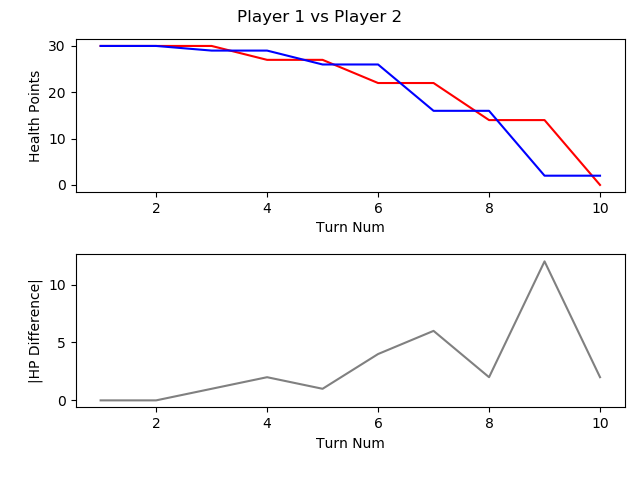

The table this chart was drawn from, first rows:
, TURN_NO, P1_HEALTH, P2_HEALTH, CURRENT_PLAYER, AMOUNTHEALEDTHISTURN, NUMATTACKSTHISTURN, NUMCARDSDRAWNTHISTURN, NUMCARDSPLAYEDTHISTURN, NUMCARDSTODRAW, NUMELEMENTALSPLAYEDLASTTURN, NUMELEMENTALSPLAYEDTHISTURN, NUMFRIENDLYMINIONSTHATATTACKEDTHISTURN, NUMFRIENDLYMINIONSTHATDIEDTHISTURN, NUMMINIONSPLAYEDTHISTURN, NUMMINIONSPLAYERKILLEDTHISTURN, NUMOPTIONSPLAYEDTHISTURN, NUMSECRETSPLAYEDTHISGAME, NUMSPELLSPLAYEDTHISGAME, NUMTIMESHEROPOWERUSEDTHISGAME, REMAININGMANA, TOTALMANASPENTTHISGAME, USEDMANATHISTURN
1, 1, 30, 30, P1 FitzVonGerald, 0, 0, 1, 0, 0, 0, 0, 0, 0, 0, 0, 0, 0, 0, 0, 1, 0, 0
2, 2, 30, 30, P2 RehHausZuckFuchs, 0, 0, 1, 2, 0, 0, 0, 0, 0, 1, 0, 2, 0, 1, 0, 0, 2, 1
3, 3, 30, 29, P1 FitzVonGerald, 0, 0, 1, 1, 0, 0, 0, 0, 0, 1, 0, 2, 0, 0, 0, 1, 1, 1
4, 4, 27, 29, P2 RehHausZuckFuchs, 0, 0, 1, 0, 0, 0, 0, 2, 0, 0, 0, 2, 0, 1, 0, 2, 2, 0
5, 5, 27, 26, P1 FitzVonGerald, 0, 0, 1, 1, 0, 0, 0, 2, 0, 1, 0, 4, 0, 0, 0, 1, 3, 2
6, 6, 22, 26, P2 RehHausZuckFuchs, 0, 0, 1, 1, 0, 0, 0, 2, 0, 1, 0, 3, 0, 1, 0, 0, 5, 3
7, 7, 22, 16, P1 FitzVonGerald, 0, 0, 1, 1, 0, 0, 0, 4, 0, 1, 0, 6, 0, 0, 0, 0, 7, 4
8, 8, 14, 16, P2 RehHausZuckFuchs, 0, 0, 1, 1, 0, 0, 0, 3, 0, 1, 0, 4, 0, 1, 0, 0, 9, 4
9, 9, 14, 2, P1 FitzVonGerald, 0, 0, 1, 2, 0, 0, 0, 4, 0, 1, 0, 7, 0, 0, 0, 0, 12, 5
10, 10, 0, 2, P2 RehHausZuckFuchs, 0, 0, 1, 1, 0, 0, 0, 4, 0, 0, 1, 6, 0, 1, 0, 2, 12, 3
